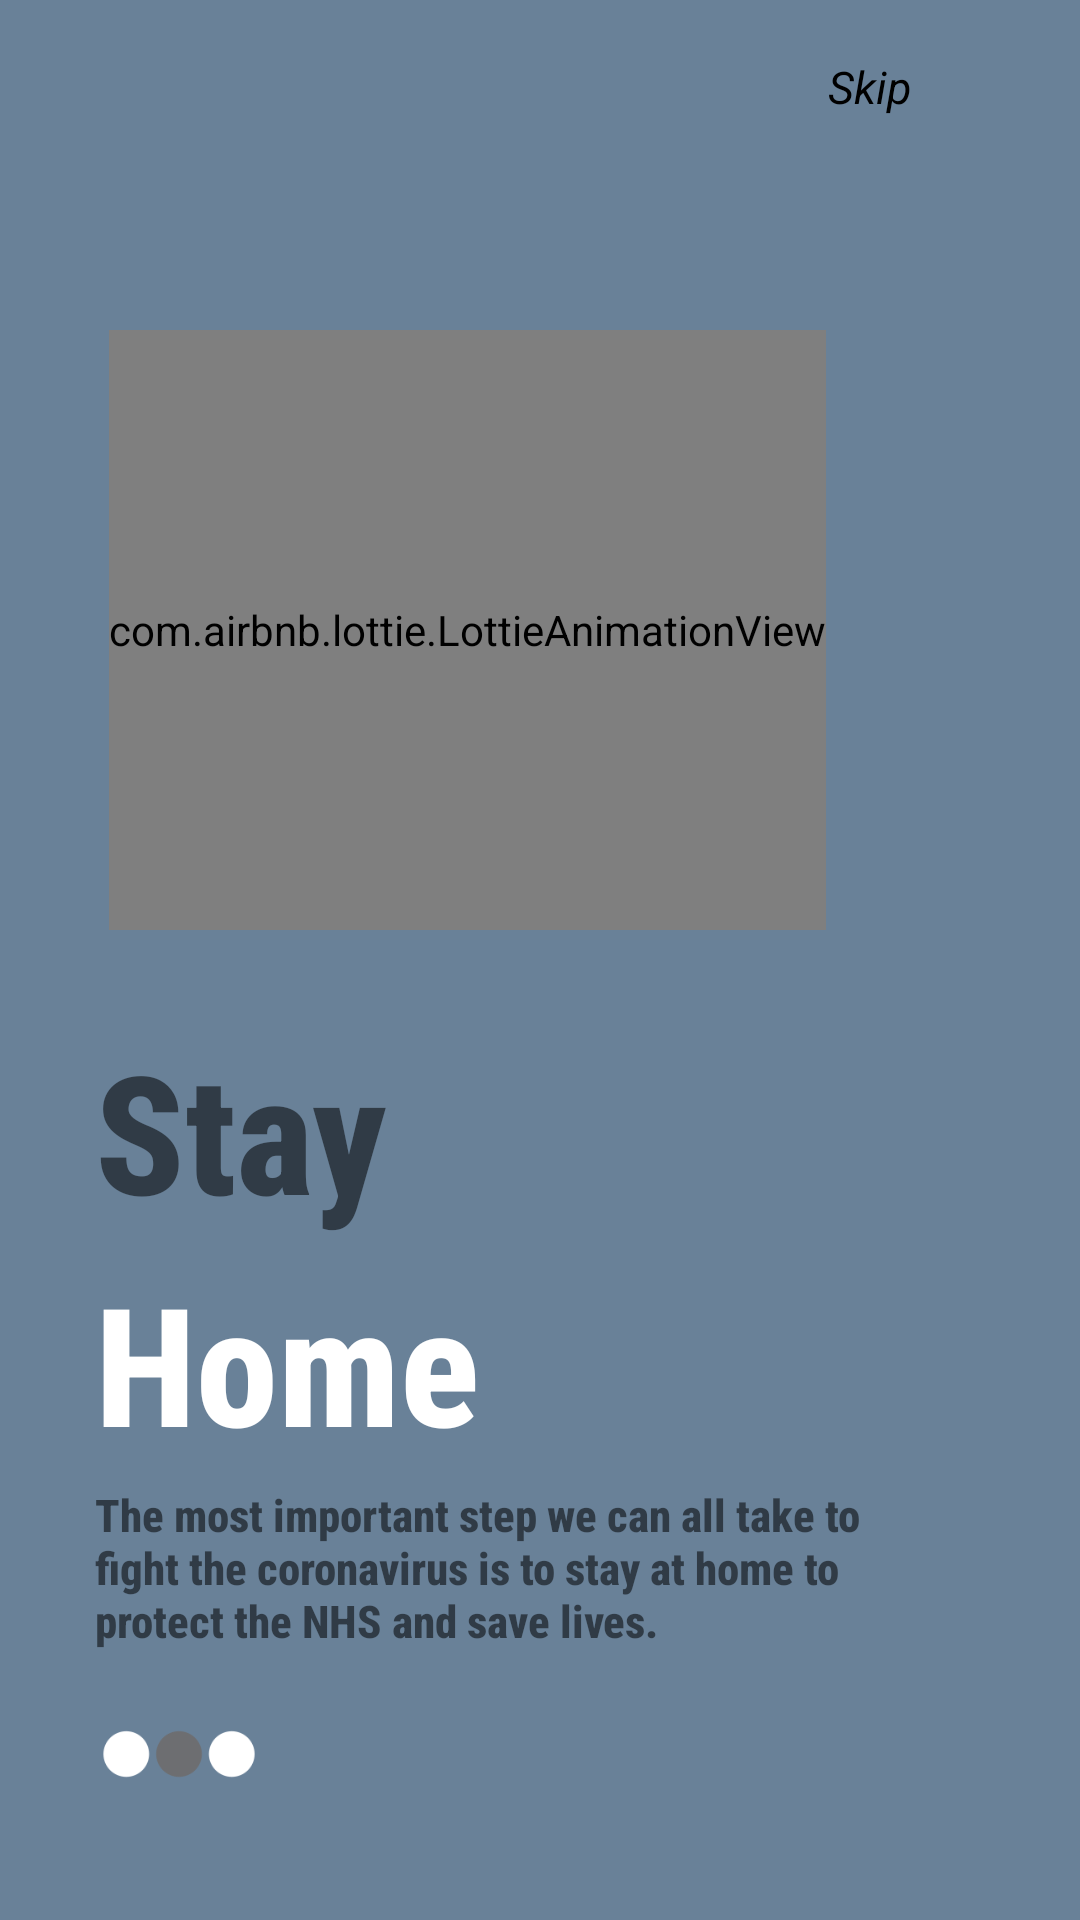

Write the Android layout XML for this screen, with the resource values it uses.
<!-- AndroidManifest.xml: application theme Theme.Chatkit -->
<!-- res/layout/fragment_2.xml -->
<?xml version="1.0" encoding="utf-8"?>
<androidx.constraintlayout.widget.ConstraintLayout xmlns:android="http://schemas.android.com/apk/res/android"
    xmlns:app="http://schemas.android.com/apk/res-auto"
    xmlns:tools="http://schemas.android.com/tools"
    android:layout_width="match_parent"
    android:layout_height="match_parent"
    android:background="#698198">


    <com.airbnb.lottie.LottieAnimationView
        android:id="@+id/wash2"
        android:layout_width="wrap_content"
        android:layout_height="200dp"
        app:layout_constraintBottom_toBottomOf="parent"
        app:layout_constraintEnd_toEndOf="parent"
        app:layout_constraintHorizontal_bias="0.3"
        app:layout_constraintStart_toStartOf="parent"
        app:layout_constraintTop_toTopOf="parent"
        app:layout_constraintVertical_bias="0.25"
        app:lottie_autoPlay="true"
        app:lottie_loop="true"
        app:lottie_rawRes="@raw/hero" />


    <ImageView
        android:id="@+id/tra2"
        android:layout_width="56dp"
        android:layout_height="56dp"
        android:src="@drawable/tracker2"
        app:layout_constraintBottom_toBottomOf="parent"
        app:layout_constraintEnd_toEndOf="@+id/textView8"
        app:layout_constraintHorizontal_bias="0.0"
        app:layout_constraintStart_toStartOf="@+id/textView8"
        app:layout_constraintTop_toBottomOf="@+id/textView8"
        app:layout_constraintVertical_bias="0.0" />

    <TextView
        android:id="@+id/textView2"
        android:layout_width="wrap_content"
        android:layout_height="wrap_content"
        android:layout_marginEnd="56dp"
        android:text="Skip"
        android:textColor="@color/black"
        android:textSize="15sp"
        android:textStyle="italic"
        app:layout_constraintBottom_toBottomOf="parent"
        app:layout_constraintEnd_toEndOf="parent"
        app:layout_constraintHorizontal_bias="0.85"
        app:layout_constraintStart_toStartOf="@+id/imageView2"
        app:layout_constraintTop_toTopOf="parent"
        app:layout_constraintVertical_bias="0.03" />

    <TextView
        android:id="@+id/textView6"
        android:layout_width="wrap_content"
        android:layout_height="wrap_content"
        android:fontFamily="sans-serif-condensed-medium"
        android:text="Stay"
        android:textSize="55sp"
        android:textStyle="bold"
        app:layout_constraintBottom_toBottomOf="parent"
        app:layout_constraintEnd_toEndOf="parent"
        app:layout_constraintHorizontal_bias="0.12"
        app:layout_constraintVertical_bias="0.60"
        app:layout_constraintStart_toStartOf="parent"
        app:layout_constraintTop_toTopOf="parent" />

    <TextView
        android:id="@+id/textView7"
        android:layout_width="wrap_content"
        android:layout_height="wrap_content"
        android:layout_marginTop="4dp"
        android:fontFamily="sans-serif-condensed-medium"
        android:text="Home"
        android:textColor="@color/white"
        android:textSize="55sp"
        android:textStyle="bold"
        app:layout_constraintBottom_toBottomOf="parent"
        app:layout_constraintEnd_toEndOf="@+id/textView6"
        app:layout_constraintHorizontal_bias="0.0"
        app:layout_constraintStart_toStartOf="@+id/textView6"
        app:layout_constraintTop_toBottomOf="@+id/textView6"
        app:layout_constraintVertical_bias="0.0" />

    <TextView
        android:id="@+id/textView8"
        android:layout_width="263dp"
        android:layout_height="62dp"
        android:layout_marginTop="4dp"
        android:fontFamily="sans-serif-condensed-medium"
        android:text="The most important step we can all take to fight the coronavirus is to stay at home to protect the NHS and save lives."
        android:textSize="15dp"
        android:textStyle="bold"
        app:layout_constraintBottom_toBottomOf="parent"
        app:layout_constraintEnd_toEndOf="@+id/textView7"
        app:layout_constraintHorizontal_bias="0.0"
        app:layout_constraintStart_toStartOf="@+id/textView7"
        app:layout_constraintTop_toBottomOf="@+id/textView7"
        app:layout_constraintVertical_bias="0.0" />

</androidx.constraintlayout.widget.ConstraintLayout>
<!-- resources referenced by this layout -->
<resources>
  <!-- drawable tracker2: png bitmap (drawable-v24, 3266 bytes) -->
  <style name="Theme.Chatkit" parent="Theme.MaterialComponents.DayNight.NoActionBar">
          
          <item name="colorPrimary">@color/purple_500</item>
          <item name="colorPrimaryVariant">@color/purple_700</item>
          <item name="colorOnPrimary">@color/white</item>
          
          <item name="colorSecondary">@color/teal_200</item>
          <item name="colorSecondaryVariant">@color/teal_700</item>
          <item name="colorOnSecondary">@color/black</item>
          
          <item name="android:statusBarColor" tools:targetApi="l">?attr/colorPrimaryVariant</item>
          
      </style>
  <!-- not gathered from this repository: default colours our renderer supplied (Android Studio template values) -->
  <color name="purple_500">#FF6200EE</color>
  <color name="purple_700">#FF3700B3</color>
  <color name="teal_200">#FF03DAC5</color>
  <color name="teal_700">#FF018786</color>
  <color name="black">#FF000000</color>
  <color name="white">#FFFFFFFF</color>
</resources>
